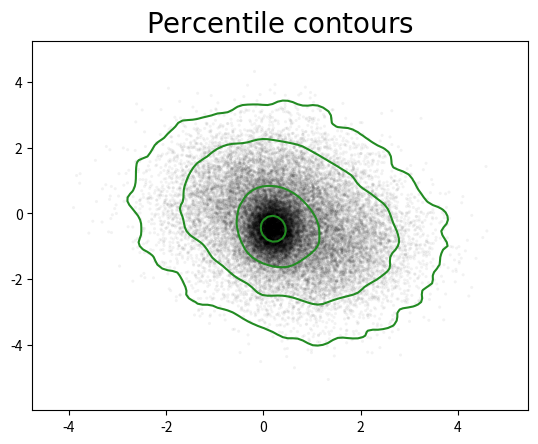

Python code for this plot:
#!/usr/bin/env python3
# -*- coding: utf-8 -*-
"""
Created on Fri Sep 17 12:21:26 2021

@author: will
"""

__author__='William M. Baker'
__date__='17/09/21'

import numpy as np
import scipy.stats as st
from scipy.interpolate import interp1d


"""Usage examples:
Plot contours onto a matplotlib scatter, hexbin plot etc.
import matplotlib.pyplot as plt
from contours import cont

fig, ax=plt.subplots()
f, xx, yy=cont(x, y)
ax.contour(xx,yy,f, levels=5, colors='grey')

can change levels
ax.contour(xx,yy,f, levels=[0.1, 0.7, 6.], colors='black')

can add filled contours
ax.contourf(xx, yy, f, cmap='binary', levels=[0.1, 0.7, 6.])
ax.contour(xx,yy,f, levels=[0.1, 0.7, 6.], colors='black')

Any other questions please feel free to contact me

"""



def cont(x,y, bw='scott'):
    delta_x=(max(x)-min(x))/10
    delta_y=(max(y)-min(y))/10
    
    xmin=min(x)- delta_x
    xmax=max(x)+ delta_x
    
    ymin=min(y)-delta_y
    ymax=max(y)+delta_y    
    
    xx, yy=np.mgrid[xmin:xmax:100j, ymin:ymax:100j]
    
    positions=np.vstack([xx.ravel(), yy.ravel()])
    values=np.vstack([x,y])

    kernel=st.gaussian_kde(values, bw_method=bw)
    f=np.reshape(kernel(positions), xx.shape)
    return f, xx,yy

def weighted_cont(x,y,weights, bw='scott'):
    delta_x=(max(x)-min(x))/10
    delta_y=(max(y)-min(y))/10
    
    xmin=min(x)- delta_x
    xmax=max(x)+ delta_x
    
    ymin=min(y)-delta_y
    ymax=max(y)+delta_y    
    
    xx, yy=np.mgrid[xmin:xmax:100j, ymin:ymax:100j]
    
    positions=np.vstack([xx.ravel(), yy.ravel()])
    values=np.vstack([x,y])
    #weights=np.vstack([weights,weights])
    #print(values)
    weights=np.array((weights))
    kernel=st.gaussian_kde(values, weights=weights, bw_method=bw)
    #print(kernel)
    f=np.reshape(kernel(positions), xx.shape)
    return f, xx,yy
                    

def percentiles_cont(x, y, percentiles=(0.9, 0.5, 0.3), weights=None, bw='scott'):
    """Create contours that contain (approximately) the percentiles `percentiles`
    of the scatter points"""

    delta_x=(max(x)-min(x))/10
    delta_y=(max(y)-min(y))/10
    
    xmin=min(x)- delta_x
    xmax=max(x)+ delta_x
    
    ymin=min(y)-delta_y
    ymax=max(y)+delta_y    
    
    xx, yy=np.mgrid[xmin:xmax:100j, ymin:ymax:100j]
    
    positions=np.vstack([xx.ravel(), yy.ravel()])
    values=np.vstack([x,y])
    weights = np.array((weights)) if weights is not None else weights

    kernel = st.gaussian_kde(values, weights=weights, bw_method=bw)

    f = np.reshape(kernel(positions), xx.shape)

    f /= f.sum()
    n = 1000
    t = np.linspace(0., f.max(), n)
    integral = ((f >= t[:, None, None]) * f).sum(axis=(1,2))
    fint = interp1d(integral, t)
    t_contours = fint(np.array(percentiles))
    t_contours = np.hstack([t_contours, np.inf])
    f[np.isclose(f, 0)]=0
    # Pad with zeros to close contours!
    f[0,  :] = 0
    f[-1, :] = 0
    f[:,  0] = 0
    f[:, -1] = 0

    return f, xx, yy, t_contours



def main():
    np.random.seed(100116)

    import matplotlib.pyplot as plt

    n_points = 10000
    fig, ax = plt.subplots()
    x0, y0 = np.random.normal(0, 1, size=n_points), np.random.normal(0.5, 1, size=n_points)
    x1, y1 = np.random.normal(0.2, 0.3, size=n_points), np.random.normal(-0.5, 0.5, size=n_points)
    x2, y2 = np.random.normal(1, 1, size=n_points), np.random.normal(-1, 1, size=n_points)

    x = np.hstack((x0, x1, x2))
    y = np.hstack((y0, y1, y2))

    f, xx, yy, t_contours = percentiles_cont(x, y, percentiles=(0.99, 0.9, 0.5, 0.1))

    ax.scatter(x, y, alpha=0.05, edgecolor='none', s=5, c='k')

    ax.contour(xx, yy, f, levels=t_contours, colors='forestgreen')
    ax.set_title('$\mathrm{Percentile\;contours}$', fontsize=20)

    plt.show(block=True)


if __name__=="__main__":
    main()
